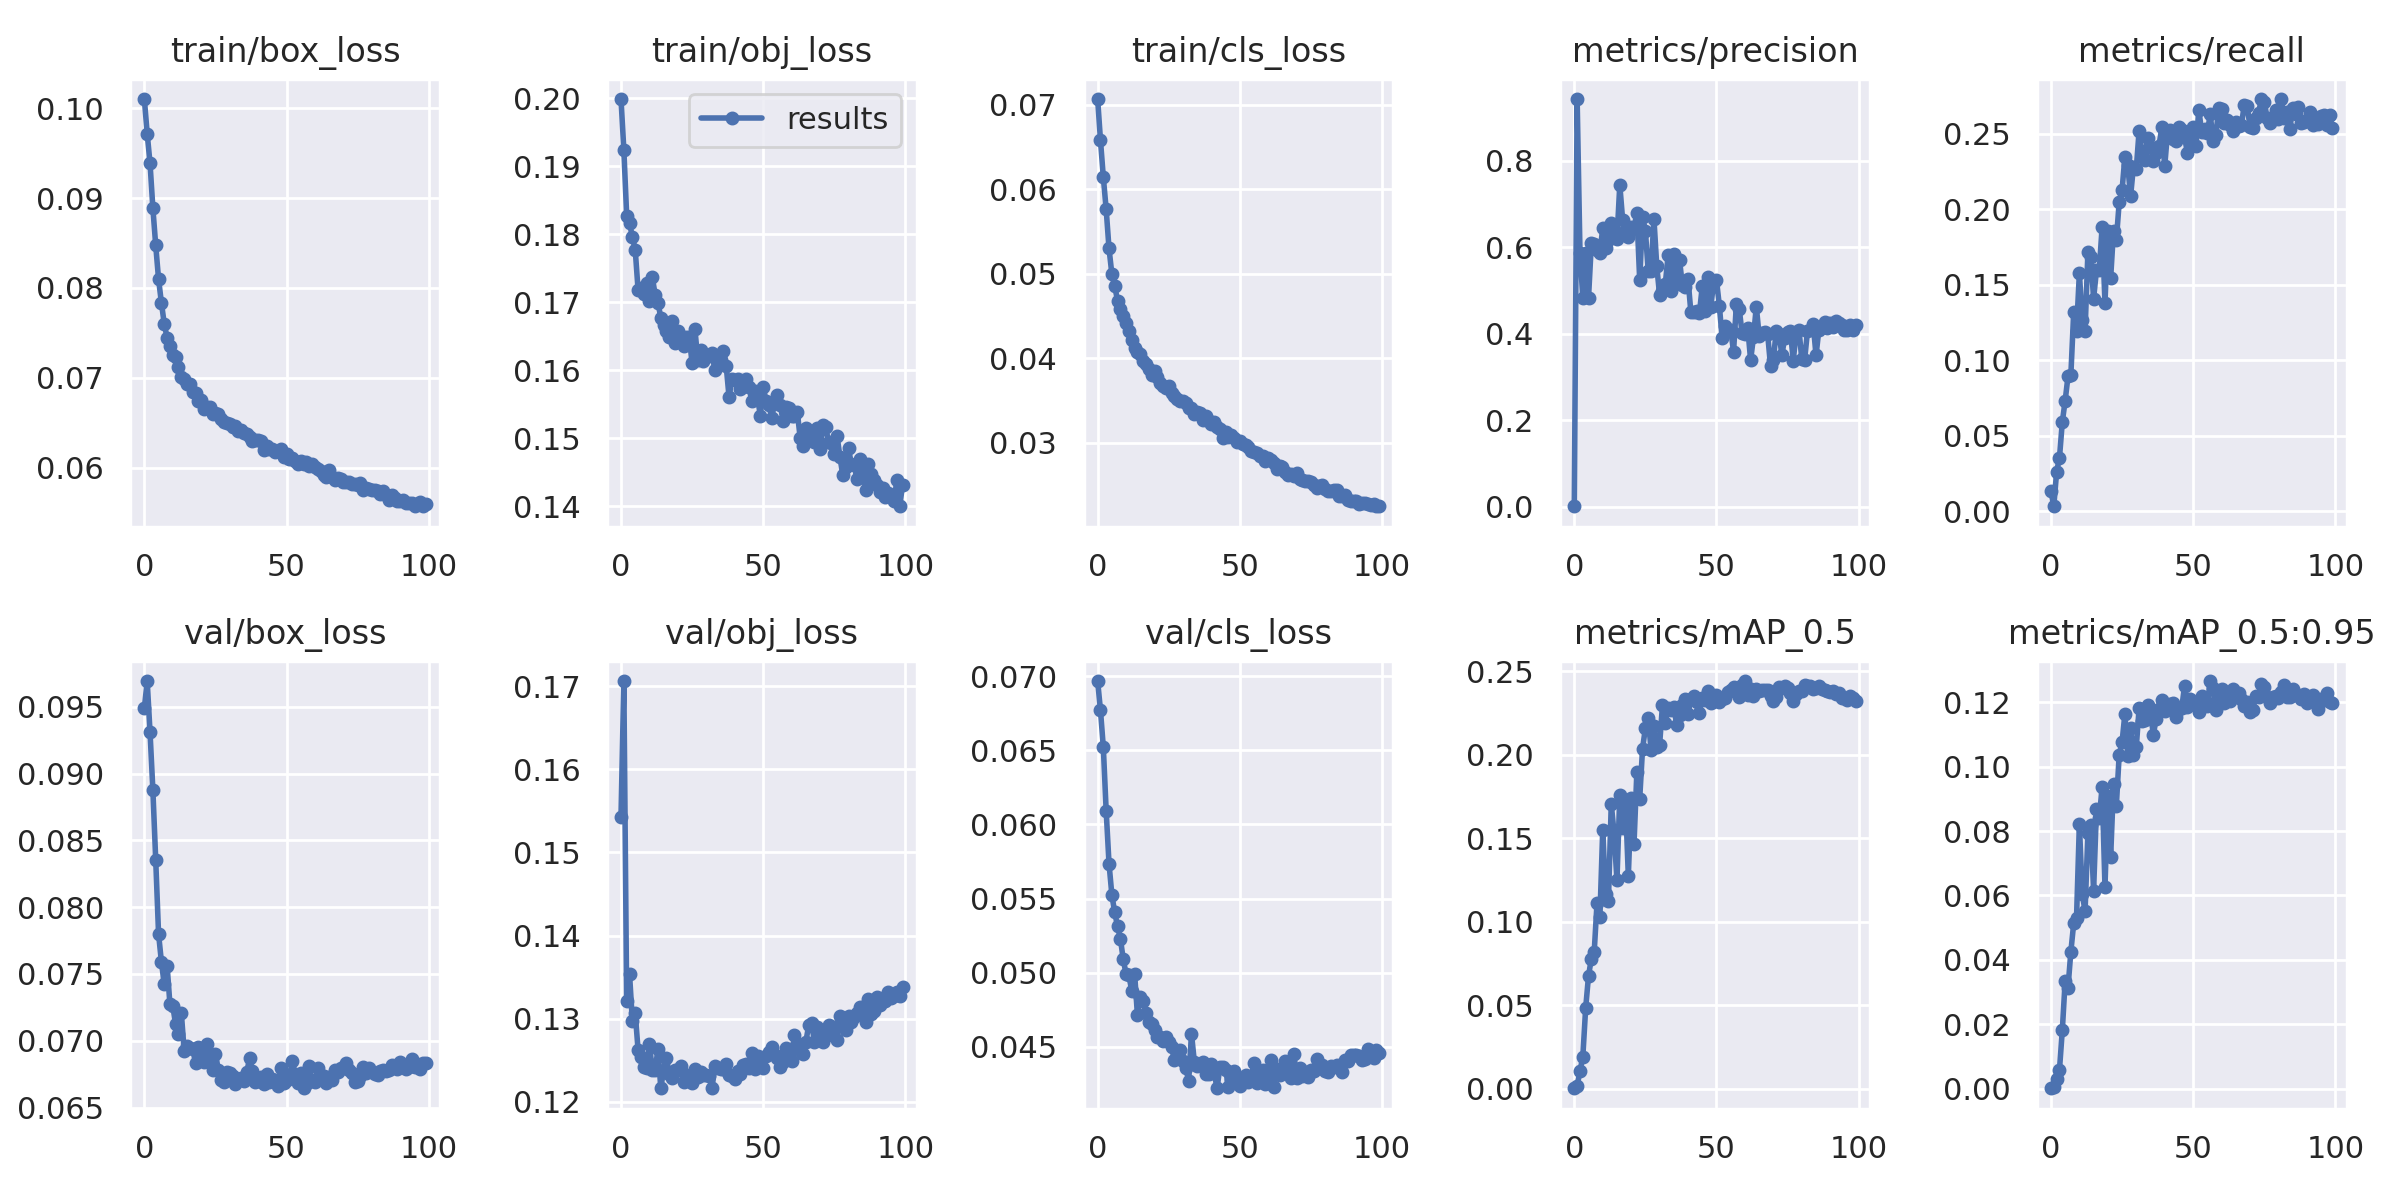

Data behind this chart, as committed beside it:
epoch, train/box_loss, train/obj_loss, train/cls_loss, metrics/precision, metrics/recall, metrics/mAP_0.5, metrics/mAP_0.5:0.95, val/box_loss, val/obj_loss, val/cls_loss, x/lr0, x/lr1, x/lr2
0, 0.101, 0.1998, 0.07066, 0.0006805, 0.01332, 0.0003976, 0.0001126, 0.09489, 0.1543, 0.06967, 0.07019, 0.003312, 0.003312
1, 0.09718, 0.1924, 0.06576, 0.9427, 0.003211, 0.001972, 0.0005413, 0.09694, 0.1706, 0.06769, 0.04012, 0.00658, 0.00658
2, 0.09388, 0.1827, 0.06141, 0.5871, 0.02601, 0.01063, 0.003096, 0.09312, 0.1321, 0.0652, 0.009991, 0.009782, 0.009782
3, 0.08888, 0.1817, 0.05761, 0.483, 0.03531, 0.01931, 0.005849, 0.08878, 0.1354, 0.06091, 0.009703, 0.009703, 0.009703
4, 0.08474, 0.1795, 0.05298, 0.5867, 0.05906, 0.04841, 0.01815, 0.08354, 0.1297, 0.05736, 0.009703, 0.009703, 0.009703
5, 0.08098, 0.1777, 0.04996, 0.4825, 0.07312, 0.06761, 0.03343, 0.07801, 0.1307, 0.05525, 0.009604, 0.009604, 0.009604
6, 0.07835, 0.1718, 0.04856, 0.609, 0.08925, 0.07805, 0.03134, 0.07591, 0.1263, 0.05407, 0.009505, 0.009505, 0.009505
7, 0.07602, 0.1721, 0.04679, 0.608, 0.09003, 0.08189, 0.04251, 0.07422, 0.1255, 0.05313, 0.009406, 0.009406, 0.009406
8, 0.07445, 0.1712, 0.04585, 0.5924, 0.1315, 0.1115, 0.05129, 0.07563, 0.1242, 0.0523, 0.009307, 0.009307, 0.009307
9, 0.07354, 0.1728, 0.04503, 0.5874, 0.1196, 0.1027, 0.05308, 0.07273, 0.124, 0.05091, 0.009208, 0.009208, 0.009208
10, 0.07258, 0.1701, 0.04421, 0.6435, 0.1576, 0.1552, 0.08219, 0.0726, 0.1269, 0.04991, 0.009109, 0.009109, 0.009109
11, 0.07231, 0.1737, 0.0432, 0.5975, 0.1264, 0.1164, 0.0604, 0.07123, 0.1239, 0.04983, 0.00901, 0.00901, 0.00901
12, 0.07125, 0.1711, 0.04216, 0.6166, 0.1195, 0.1124, 0.05518, 0.07053, 0.1238, 0.04874, 0.008911, 0.008911, 0.008911
13, 0.07014, 0.1699, 0.04118, 0.655, 0.1714, 0.1707, 0.0793, 0.0721, 0.1264, 0.04992, 0.008812, 0.008812, 0.008812
14, 0.06984, 0.1677, 0.04075, 0.6308, 0.1685, 0.1529, 0.08199, 0.06926, 0.1216, 0.04713, 0.008713, 0.008713, 0.008713
15, 0.06934, 0.1666, 0.04046, 0.6179, 0.1407, 0.125, 0.06148, 0.06961, 0.1239, 0.04835, 0.008614, 0.008614, 0.008614
16, 0.06926, 0.1658, 0.03966, 0.7442, 0.1594, 0.1758, 0.08678, 0.06943, 0.1253, 0.04809, 0.008515, 0.008515, 0.008515
17, 0.06845, 0.1648, 0.03926, 0.6632, 0.1597, 0.1564, 0.08393, 0.06942, 0.1234, 0.04731, 0.008416, 0.008416, 0.008416
18, 0.06827, 0.1672, 0.03868, 0.6366, 0.1882, 0.1725, 0.09382, 0.06832, 0.1229, 0.04666, 0.008317, 0.008317, 0.008317
19, 0.06743, 0.1639, 0.03802, 0.6245, 0.1378, 0.1273, 0.06266, 0.06951, 0.1238, 0.04656, 0.008218, 0.008218, 0.008218
20, 0.06759, 0.1658, 0.03849, 0.6474, 0.1854, 0.1742, 0.0908, 0.06871, 0.1239, 0.04612, 0.008119, 0.008119, 0.008119
21, 0.06653, 0.1643, 0.03772, 0.6446, 0.1544, 0.1466, 0.07199, 0.06844, 0.1244, 0.04564, 0.00802, 0.00802, 0.00802
22, 0.06671, 0.1636, 0.03708, 0.6793, 0.1858, 0.1898, 0.09446, 0.06975, 0.1224, 0.04566, 0.007921, 0.007921, 0.007921
23, 0.06674, 0.1649, 0.03674, 0.5238, 0.1796, 0.1737, 0.08791, 0.0685, 0.123, 0.04542, 0.007822, 0.007822, 0.007822
24, 0.06596, 0.1648, 0.0365, 0.6698, 0.2045, 0.2037, 0.1037, 0.06779, 0.1232, 0.04565, 0.007723, 0.007723, 0.007723
25, 0.06608, 0.161, 0.0367, 0.6379, 0.2123, 0.216, 0.1075, 0.06904, 0.1223, 0.04531, 0.007624, 0.007624, 0.007624
26, 0.06593, 0.166, 0.0359, 0.5438, 0.2345, 0.2222, 0.1164, 0.06785, 0.1239, 0.04498, 0.007525, 0.007525, 0.007525
27, 0.06539, 0.1615, 0.03553, 0.5442, 0.2291, 0.2028, 0.1034, 0.0671, 0.123, 0.04415, 0.007426, 0.007426, 0.007426
28, 0.06514, 0.163, 0.0352, 0.6662, 0.2084, 0.2172, 0.112, 0.06689, 0.1236, 0.04468, 0.007327, 0.007327, 0.007327
29, 0.06501, 0.1614, 0.03489, 0.556, 0.228, 0.205, 0.1035, 0.06763, 0.1232, 0.04482, 0.007228, 0.007228, 0.007228
30, 0.06485, 0.1621, 0.03493, 0.4889, 0.2263, 0.2059, 0.106, 0.06756, 0.1232, 0.04405, 0.007129, 0.007129, 0.007129
31, 0.06458, 0.1621, 0.0347, 0.4983, 0.2518, 0.2296, 0.1181, 0.06735, 0.1231, 0.04358, 0.00703, 0.00703, 0.00703
32, 0.06461, 0.1625, 0.03415, 0.5147, 0.2378, 0.219, 0.1141, 0.06679, 0.1216, 0.04271, 0.006931, 0.006931, 0.006931
33, 0.06405, 0.16, 0.0341, 0.5814, 0.2323, 0.228, 0.1143, 0.0671, 0.1243, 0.04588, 0.006832, 0.006832, 0.006832
34, 0.06424, 0.1614, 0.03338, 0.4993, 0.2472, 0.2266, 0.1192, 0.06718, 0.1241, 0.04399, 0.006733, 0.006733, 0.006733
35, 0.06391, 0.1615, 0.03361, 0.584, 0.2409, 0.2283, 0.117, 0.06699, 0.124, 0.04371, 0.006634, 0.006634, 0.006634
36, 0.06374, 0.1628, 0.03347, 0.5173, 0.2321, 0.2181, 0.1099, 0.06764, 0.1239, 0.04382, 0.006535, 0.006535, 0.006535
37, 0.06337, 0.1606, 0.0327, 0.5706, 0.237, 0.2241, 0.1148, 0.06867, 0.1245, 0.04397, 0.006436, 0.006436, 0.006436
38, 0.06295, 0.156, 0.03311, 0.5119, 0.2421, 0.2296, 0.1178, 0.06777, 0.1232, 0.04319, 0.006337, 0.006337, 0.006337
39, 0.0631, 0.1587, 0.03257, 0.5075, 0.2542, 0.2336, 0.1207, 0.06692, 0.1232, 0.04321, 0.006238, 0.006238, 0.006238
40, 0.06313, 0.1585, 0.03227, 0.5255, 0.2282, 0.2242, 0.1172, 0.06697, 0.1228, 0.04387, 0.006139, 0.006139, 0.006139
41, 0.06294, 0.1586, 0.03247, 0.449, 0.251, 0.2332, 0.1187, 0.06729, 0.1237, 0.04322, 0.00604, 0.00604, 0.00604
42, 0.06194, 0.1572, 0.03182, 0.4501, 0.2527, 0.235, 0.1196, 0.06673, 0.1234, 0.04221, 0.005941, 0.005941, 0.005941
43, 0.06248, 0.1576, 0.03161, 0.4522, 0.2464, 0.2319, 0.1198, 0.06751, 0.1245, 0.04367, 0.005842, 0.005842, 0.005842
44, 0.06214, 0.1587, 0.03057, 0.4474, 0.2451, 0.2251, 0.1154, 0.06694, 0.1245, 0.04363, 0.005743, 0.005743, 0.005743
45, 0.06207, 0.1575, 0.03123, 0.5095, 0.2541, 0.2342, 0.1179, 0.06711, 0.1241, 0.04347, 0.005644, 0.005644, 0.005644
46, 0.06175, 0.1554, 0.03063, 0.4519, 0.2524, 0.2328, 0.1183, 0.06703, 0.1258, 0.04231, 0.005545, 0.005545, 0.005545
47, 0.0619, 0.157, 0.03086, 0.5318, 0.2476, 0.2379, 0.1252, 0.0666, 0.124, 0.04276, 0.005446, 0.005446, 0.005446
48, 0.06206, 0.156, 0.03056, 0.4625, 0.237, 0.2312, 0.1184, 0.06793, 0.1255, 0.04337, 0.005347, 0.005347, 0.005347
49, 0.06122, 0.1533, 0.03004, 0.5188, 0.2477, 0.2321, 0.1211, 0.06687, 0.1245, 0.04279, 0.005248, 0.005248, 0.005248
50, 0.06152, 0.1575, 0.03021, 0.5236, 0.2544, 0.2355, 0.1196, 0.06709, 0.1241, 0.04238, 0.005149, 0.005149, 0.005149
51, 0.06094, 0.1555, 0.02989, 0.4649, 0.2418, 0.2319, 0.1197, 0.06729, 0.1255, 0.04271, 0.00505, 0.00505, 0.00505
52, 0.0611, 0.1549, 0.02975, 0.3895, 0.2656, 0.2331, 0.1169, 0.06848, 0.126, 0.04311, 0.004951, 0.004951, 0.004951
53, 0.06074, 0.153, 0.02948, 0.4174, 0.2512, 0.2338, 0.122, 0.06752, 0.1266, 0.04265, 0.004852, 0.004852, 0.004852
54, 0.06043, 0.1551, 0.02903, 0.4087, 0.2529, 0.2378, 0.1207, 0.06681, 0.1257, 0.04294, 0.004753, 0.004753, 0.004753
55, 0.0607, 0.1563, 0.02888, 0.409, 0.2505, 0.2386, 0.1188, 0.06756, 0.1252, 0.04394, 0.004654, 0.004654, 0.004654
56, 0.06046, 0.1549, 0.02882, 0.358, 0.263, 0.2404, 0.1266, 0.06644, 0.1242, 0.04255, 0.004555, 0.004555, 0.004555
57, 0.06065, 0.1525, 0.02849, 0.4687, 0.2452, 0.2388, 0.1244, 0.06676, 0.1248, 0.04279, 0.004456, 0.004456, 0.004456
58, 0.06018, 0.1546, 0.02838, 0.4571, 0.2492, 0.2346, 0.1177, 0.06813, 0.1265, 0.04341, 0.004357, 0.004357, 0.004357
59, 0.06041, 0.1545, 0.02789, 0.4009, 0.2667, 0.2416, 0.1232, 0.06697, 0.1259, 0.04252, 0.004258, 0.004258, 0.004258
... 40 more rows
